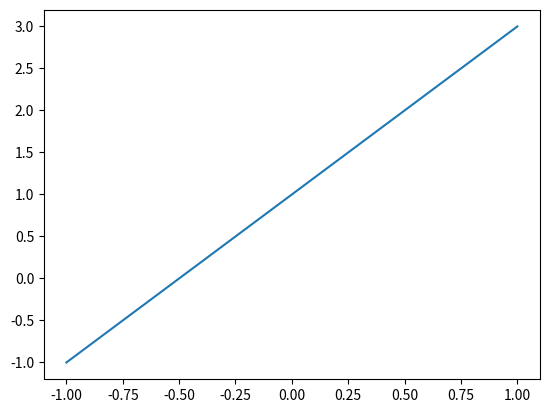
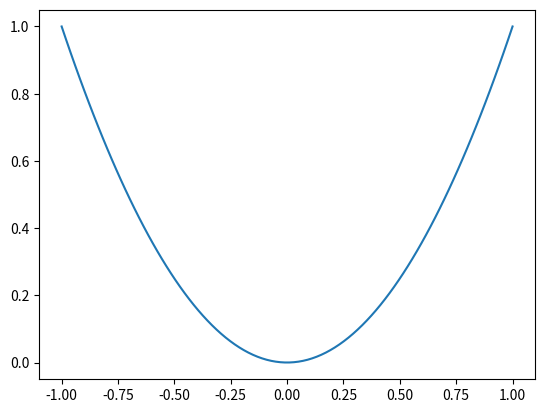
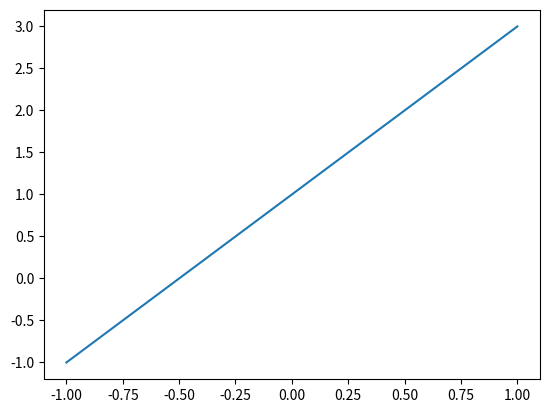
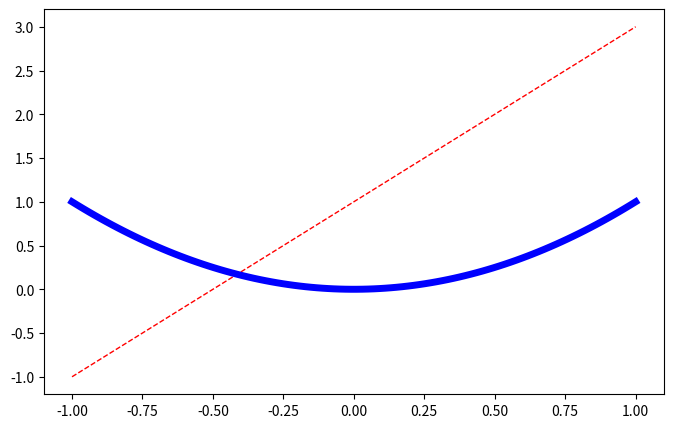

These charts were generated, in order, by the following Python code:

# coding: utf-8

# 微信公众号：深度学习与神经网络  
# Github：https://github.com/Qinbf  
# 优酷频道：http://i.youku.com/sdxxqbf  

# In[1]:

import matplotlib.pyplot as plt
import numpy as np


# In[2]:

x = np.linspace(-1,1,100)
y1 = 2*x + 1
y2 = x**2

plt.figure()
plt.plot(x,y1)

plt.figure()
plt.plot(x,y2)

plt.show()


# In[4]:

x = np.linspace(-1,1,100)
y1 = 2*x + 1
y2 = x**2

plt.figure()
plt.plot(x,y1)

plt.figure(figsize=(8,5))
plt.plot(x,y2)

plt.show()


# In[5]:

plt.plot(x,y1,color='red',linewidth=1.0,linestyle='--')
plt.plot(x,y2,color='blue',linewidth=5.0,linestyle='-')
plt.show()


# In[ ]:



